Image classification data set "UseSteeringWheel-ImageProcessing-DeepLearning-HandGesture" (bilge97/UseSteeringWheel-ImageProcessing-DeepLearning-HandGesture on GitHub). Class labels (3): left, right, stop.

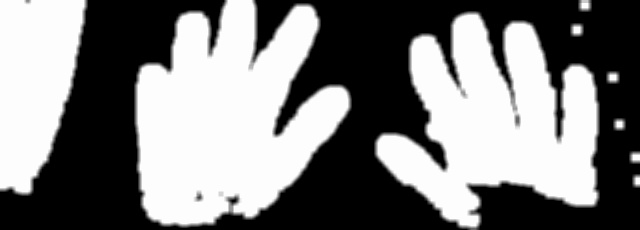
Label: stop

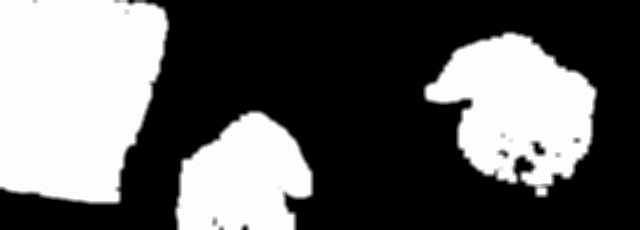
Label: right

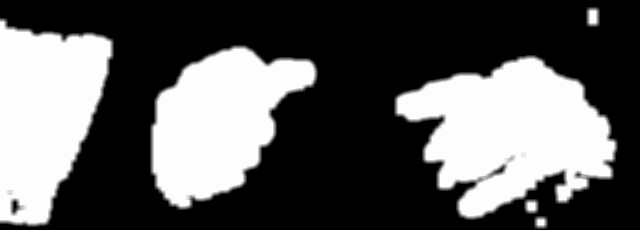
Label: right

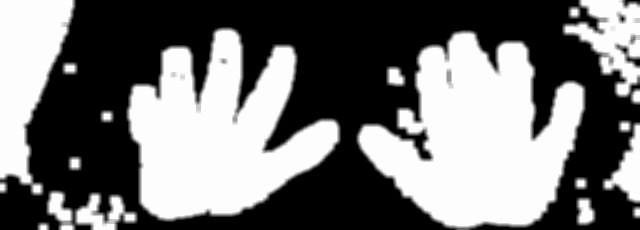
Label: stop

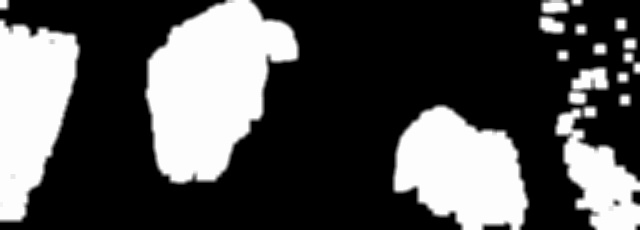
Label: left

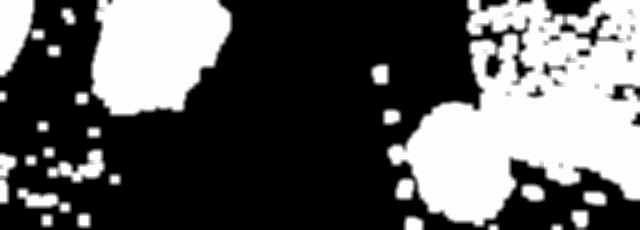
Label: left
